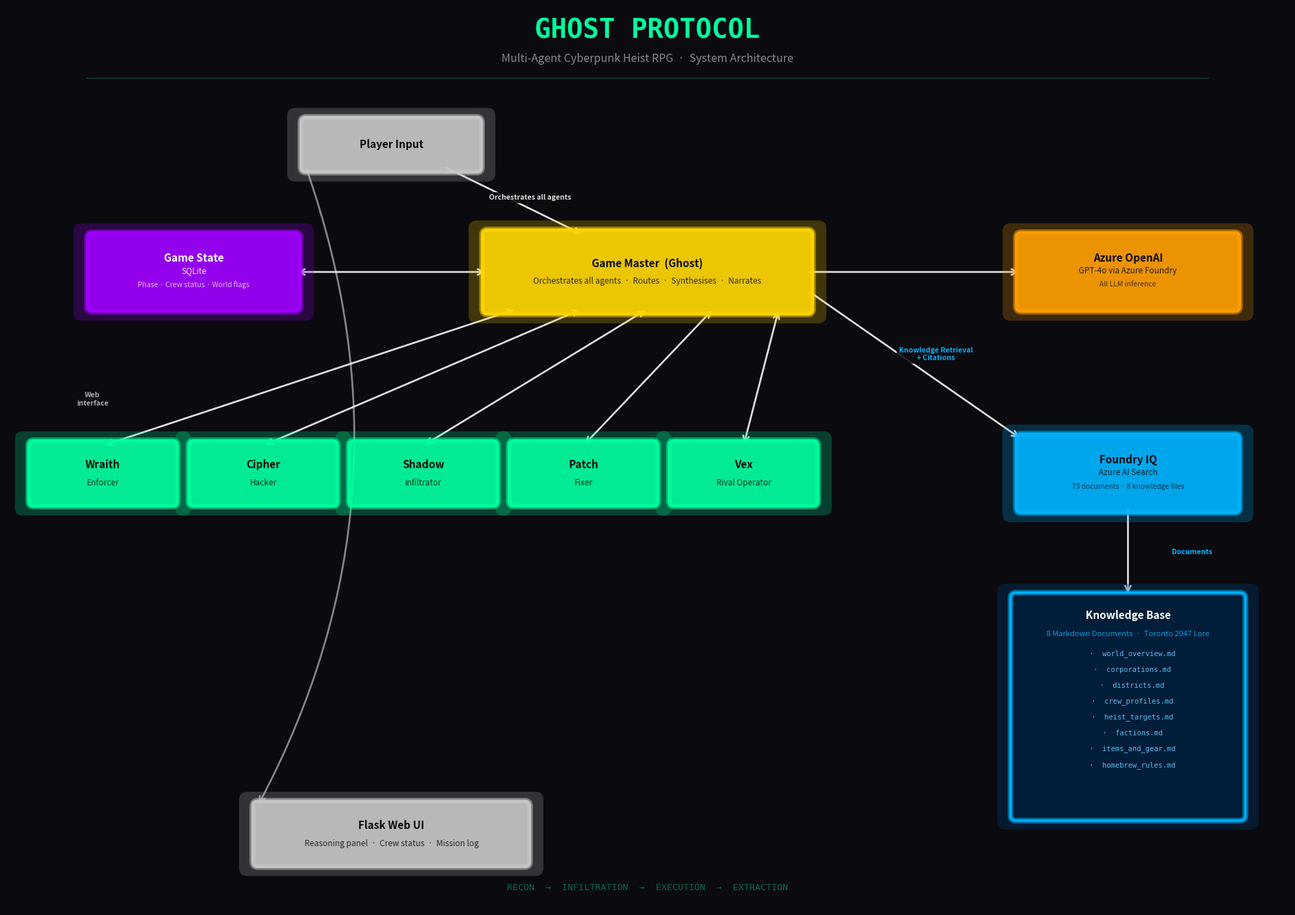

Write Python code to recreate this figure.
#!/usr/bin/env python3
"""Generate Ghost Protocol architecture diagram."""
import matplotlib
matplotlib.use('Agg')
import matplotlib.pyplot as plt
from matplotlib.patches import FancyBboxPatch, FancyArrowPatch

# ─── Colours ──────────────────────────────────────────────────────────────────
BG     = '#0a0a0f'
CYAN   = '#00ff9f'   # specialist agents
BLUE   = '#00b4ff'   # Foundry IQ / Knowledge Base
ORANGE = '#ff9f00'   # Azure OpenAI
PURPLE = '#9f00ff'   # Game State
GOLD   = '#ffd700'   # Game Master
GREY   = '#c8c8c8'   # Player Input / Flask UI
WHITE  = '#ffffff'   # arrows + labels

fig, axes = plt.subplots(figsize=(24, 17))
fig.patch.set_facecolor(BG)
axes.set_facecolor(BG)
axes.set_xlim(0, 24)
axes.set_ylim(0, 17)
axes.axis('off')


# ─── Drawing primitives ───────────────────────────────────────────────────────

def box(cx, cy, w, h, fc, title, s1=None, s2=None, tc='#0a0a0f'):
    """Rounded glow box with title + up to two subtitle lines."""
    # outer glow
    axes.add_patch(FancyBboxPatch(
        (cx - w/2 - 0.20, cy - h/2 - 0.12), w + 0.40, h + 0.24,
        boxstyle='round,pad=0.15', facecolor=fc, edgecolor='none',
        alpha=0.22, zorder=2))
    # filled body
    axes.add_patch(FancyBboxPatch(
        (cx - w/2, cy - h/2), w, h,
        boxstyle='round,pad=0.10', facecolor=fc, edgecolor=fc,
        alpha=0.90, linewidth=2.5, zorder=3))
    # border glow
    axes.add_patch(FancyBboxPatch(
        (cx - w/2, cy - h/2), w, h,
        boxstyle='round,pad=0.10', facecolor='none', edgecolor=fc,
        alpha=0.50, linewidth=6.0, zorder=4))
    # text
    if s1 is None:
        axes.text(cx, cy, title, ha='center', va='center',
                  fontsize=11, fontweight='bold', color=tc, zorder=5)
    elif s2 is None:
        axes.text(cx, cy + 0.16, title, ha='center', va='center',
                  fontsize=11, fontweight='bold', color=tc, zorder=5)
        axes.text(cx, cy - 0.18, s1, ha='center', va='center',
                  fontsize=8.5, color=tc, alpha=0.82, zorder=5)
    else:
        axes.text(cx, cy + 0.26, title, ha='center', va='center',
                  fontsize=11, fontweight='bold', color=tc, zorder=5)
        axes.text(cx, cy + 0.02, s1, ha='center', va='center',
                  fontsize=8.5, color=tc, alpha=0.88, zorder=5)
        axes.text(cx, cy - 0.24, s2, ha='center', va='center',
                  fontsize=7.5, color=tc, alpha=0.72, zorder=5)


def kb_box(cx, cy, w, h, docs):
    """Dark-fill knowledge base box with document list."""
    axes.add_patch(FancyBboxPatch(
        (cx - w/2 - 0.20, cy - h/2 - 0.12), w + 0.40, h + 0.24,
        boxstyle='round,pad=0.15', facecolor='#003a6e', edgecolor='none',
        alpha=0.35, zorder=2))
    axes.add_patch(FancyBboxPatch(
        (cx - w/2, cy - h/2), w, h,
        boxstyle='round,pad=0.10', facecolor='#001e3a', edgecolor=BLUE,
        alpha=0.96, linewidth=2.5, zorder=3))
    axes.add_patch(FancyBboxPatch(
        (cx - w/2, cy - h/2), w, h,
        boxstyle='round,pad=0.10', facecolor='none', edgecolor=BLUE,
        alpha=0.50, linewidth=6.0, zorder=4))
    axes.text(cx, cy + 1.72, 'Knowledge Base', ha='center', va='center',
              fontsize=11, fontweight='bold', color=WHITE, zorder=5)
    axes.text(cx, cy + 1.37, '8 Markdown Documents  ·  Toronto 2047 Lore',
              ha='center', va='center', fontsize=8, color=BLUE, alpha=0.85, zorder=5)
    for i, doc in enumerate(docs):
        axes.text(cx, cy + 1.00 - i * 0.30, f'  ·  {doc}',
                  ha='center', va='center', fontsize=7.5,
                  color='#66ccff', alpha=0.90, zorder=5,
                  fontfamily='monospace')


def arr(x1, y1, x2, y2, bidir=False, col=WHITE, lw=1.9, ms=15, rad=0.0):
    """Arrow (uni- or bidirectional) with optional curvature."""
    style = '<->' if bidir else '->'
    axes.add_patch(FancyArrowPatch(
        (x1, y1), (x2, y2),
        arrowstyle=style, color=col, linewidth=lw,
        connectionstyle=f'arc3,rad={rad}',
        mutation_scale=ms, alpha=0.88, zorder=1))


def lbl(x, y, text, col=WHITE, fs=7.5, fw='bold'):
    """Floating label, dark-background pill."""
    axes.text(x, y, text, ha='center', va='center', fontsize=fs,
              color=col, fontweight=fw, zorder=6,
              bbox=dict(facecolor=BG, edgecolor='none', alpha=0.88,
                        boxstyle='round,pad=0.30'))


# ─── Title ────────────────────────────────────────────────────────────────────
axes.text(12, 16.55, 'GHOST PROTOCOL', ha='center', va='center',
          fontsize=28, fontweight='bold', color=CYAN,
          fontfamily='monospace', zorder=5)
axes.text(12, 16.02, 'Multi-Agent Cyberpunk Heist RPG  ·  System Architecture',
          ha='center', va='center', fontsize=11.5, color=WHITE, alpha=0.52, zorder=5)
axes.plot([1.5, 22.5], [15.66, 15.66], color=CYAN, lw=0.9, alpha=0.28, zorder=1)

# ─── Nodes ────────────────────────────────────────────────────────────────────

# Player Input
box(7.2, 14.4, 3.2, 0.85, GREY, 'Player Input')

# Game Master  (orchestrator — centre stage)
box(12.0, 12.0, 6.0, 1.40, GOLD,
    'Game Master  (Ghost)',
    'Orchestrates all agents  ·  Routes  ·  Synthesises  ·  Narrates')

# Game State (left of GM)
box(3.5, 12.0, 3.8, 1.30, PURPLE,
    'Game State', 'SQLite',
    'Phase · Crew status · World flags', tc=WHITE)

# Azure OpenAI (right of GM)
box(21.0, 12.0, 4.0, 1.30, ORANGE,
    'Azure OpenAI',
    'GPT-4o via Azure Foundry', 'All LLM inference')

# Specialist agents — row across bottom half
AGENTS = [
    (1.8,  8.2, 'Wraith',  'Enforcer'),
    (4.8,  8.2, 'Cipher',  'Hacker'),
    (7.8,  8.2, 'Shadow',  'Infiltrator'),
    (10.8, 8.2, 'Patch',   'Fixer'),
    (13.8, 8.2, 'Vex',     'Rival Operator'),
]
AW, AH = 2.60, 1.05
for xp, yp, name, role in AGENTS:
    box(xp, yp, AW, AH, CYAN, name, role)

# Foundry IQ (right column, aligned with agents)
box(21.0, 8.2, 4.0, 1.30, BLUE,
    'Foundry IQ',
    'Azure AI Search',
    '73 documents · 8 knowledge files')

# Knowledge Base (below Foundry IQ)
KB_DOCS = [
    'world_overview.md', 'corporations.md',
    'districts.md',      'crew_profiles.md',
    'heist_targets.md',  'factions.md',
    'items_and_gear.md', 'homebrew_rules.md',
]
kb_box(21.0, 3.80, 4.20, 4.10, KB_DOCS)

# Flask Web UI (bottom)
box(7.2, 1.40, 5.0, 1.05, GREY,
    'Flask Web UI',
    'Reasoning panel  ·  Crew status  ·  Mission log')

# ─── Arrows ───────────────────────────────────────────────────────────────────

# 1. Player → Game Master
arr(8.2, 13.98, 10.8, 12.70)
lbl(9.8, 13.40, 'Orchestrates all agents', col='#dddddd', fs=7.5)

# 2. Player → Flask UI  (strong left curve, stays outside agent row)
arr(5.6, 13.98, 4.7, 1.93, rad=-0.22, col='#999999')
lbl(1.6, 9.6, 'Web\ninterface', col='#aaaaaa', fs=7.5)

# 3. GM ↔ Game State  (horizontal left)
arr(9.0, 12.0, 5.4, 12.0, bidir=True)

# 4. GM → Azure OpenAI  (horizontal right)
arr(15.0, 12.0, 19.0, 12.0)

# 5. GM → Foundry IQ  (diagonal right-down)
arr(15.0, 11.65, 19.0, 8.85)
lbl(17.4, 10.45, 'Knowledge Retrieval\n+ Citations', col=BLUE, fs=7.5)

# 6. GM ↔ each specialist agent  (fan from GM bottom)
GM_CX, GM_HALF_W = 12.0, 3.0
for i, (xp, yp, name, role) in enumerate(AGENTS):
    t = i / (len(AGENTS) - 1)
    gm_exit_x = GM_CX - GM_HALF_W * 0.82 + t * GM_HALF_W * 1.64
    arr(gm_exit_x, 11.30, xp, yp + AH / 2, bidir=True)

# 7. Foundry IQ → Knowledge Base  (straight down)
arr(21.0, 7.55, 21.0, 5.90)
lbl(22.2, 6.72, 'Documents', col=BLUE, fs=7.5)

# ─── Heist phases footer ─────────────────────────────────────────────────────
axes.text(12, 0.38,
          'RECON  →  INFILTRATION  →  EXECUTION  →  EXTRACTION',
          ha='center', va='center', fontsize=9.5,
          color=CYAN, alpha=0.38, fontfamily='monospace', zorder=5)

# ─── Save ─────────────────────────────────────────────────────────────────────
for fmt in ('png', 'svg'):
    fname = f'architecture_diagram.{fmt}'
    kw = dict(bbox_inches='tight', facecolor=BG, edgecolor='none')
    if fmt == 'png':
        kw['dpi'] = 180
    plt.savefig(fname, format=fmt, **kw)
    print(f'Saved: {fname}')

plt.close()
